2-way image classification set "patches" from GitHub (nksurya2007/AI-PRK-LOT); label vocabulary: empty, occupied.

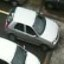
Label: occupied

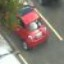
Label: occupied

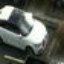
Label: occupied

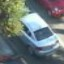
Label: occupied

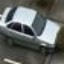
Label: occupied

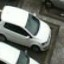
Label: occupied
